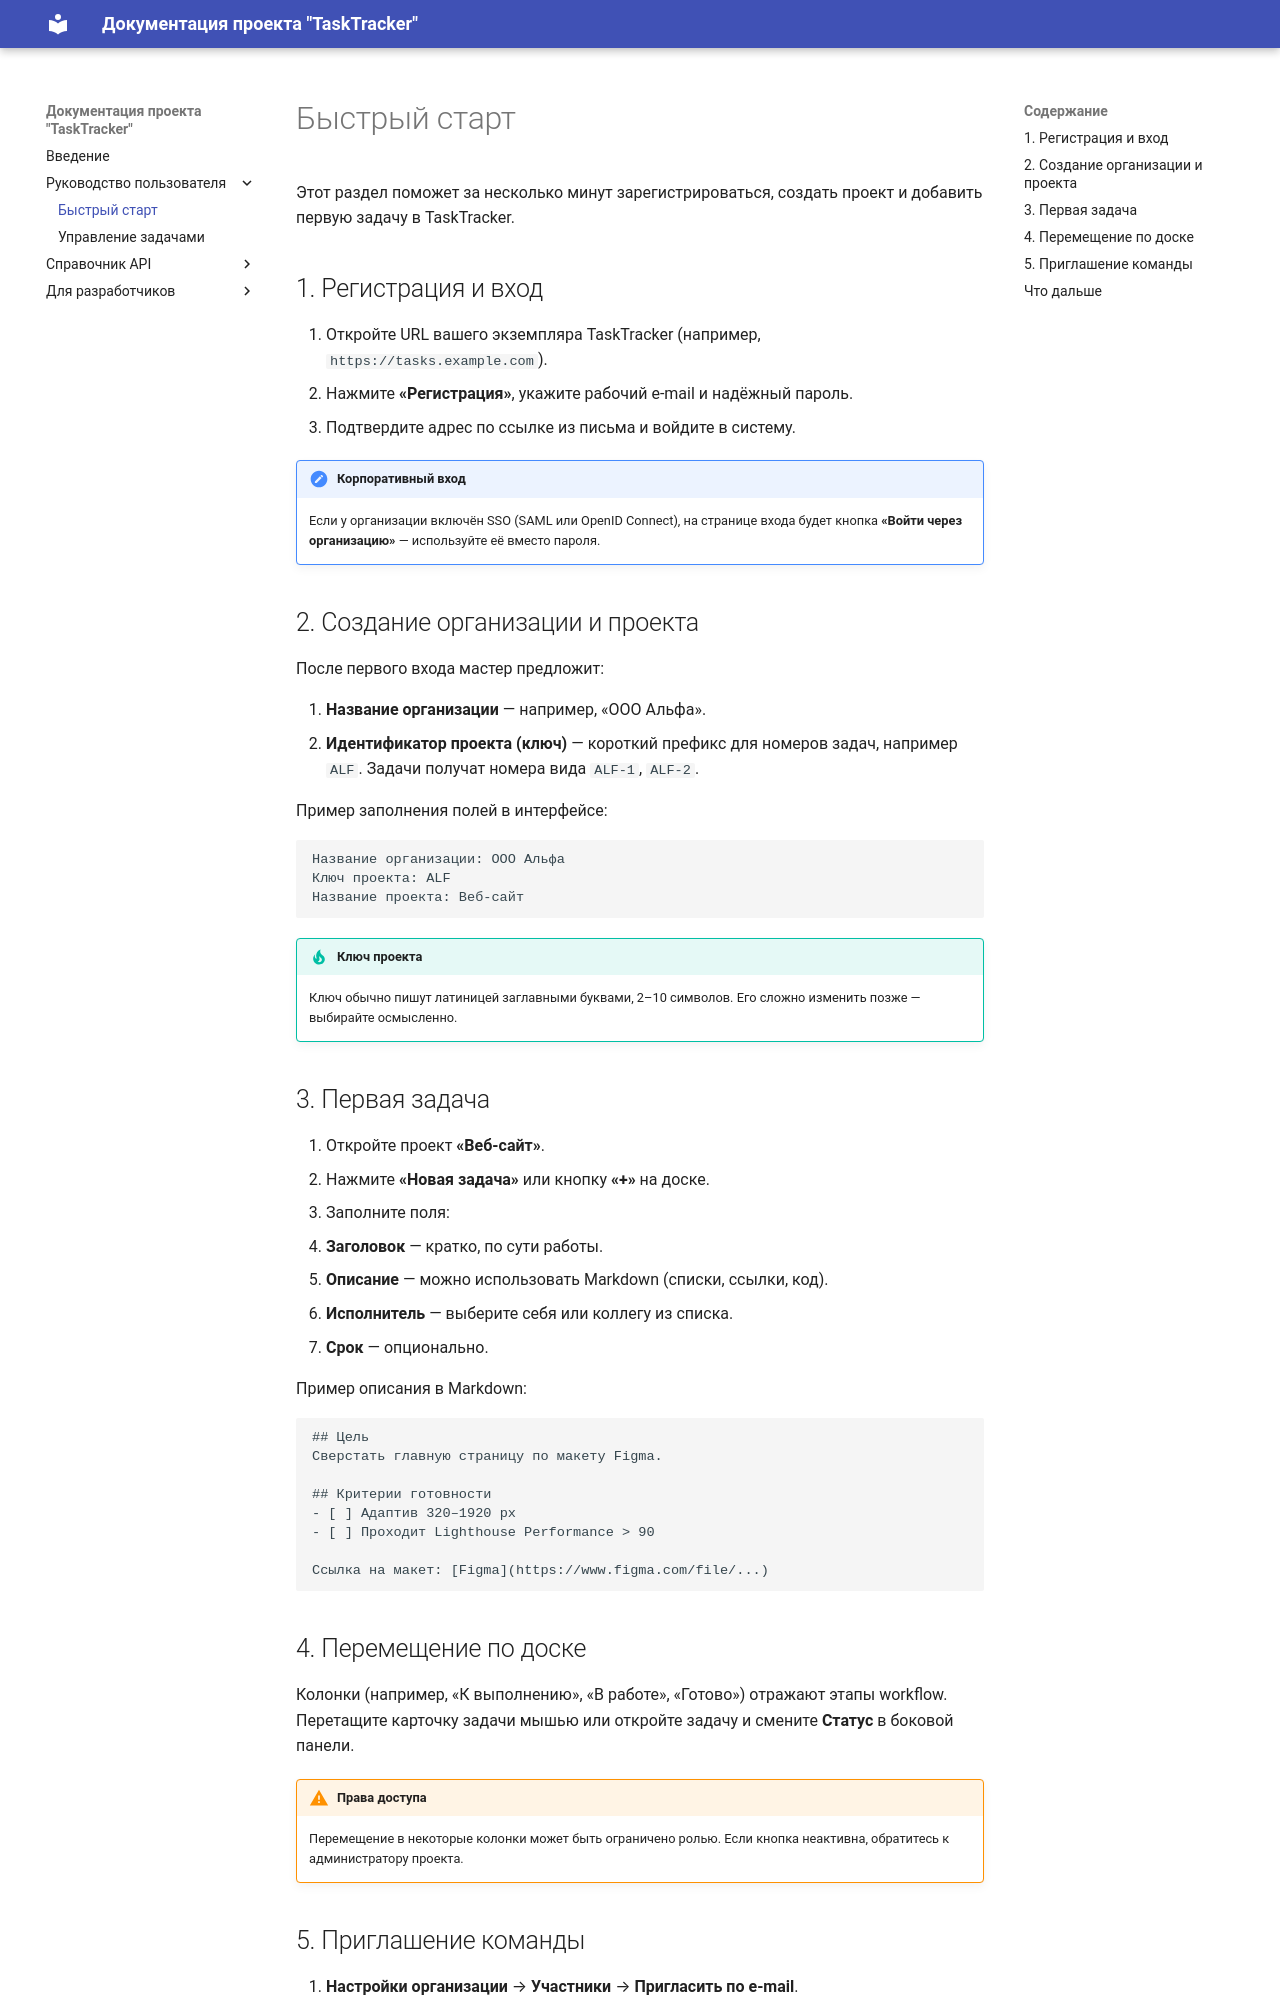

repository: EidMatriX/tasktracker-docs · page: user-guide/quick-start/index.html · generator: mkdocs

# Быстрый старт

Этот раздел поможет за несколько минут зарегистрироваться, создать проект и добавить первую задачу в TaskTracker.

## 1. Регистрация и вход

1. Откройте URL вашего экземпляра TaskTracker (например, `https://tasks.example.com`).
2. Нажмите **«Регистрация»**, укажите рабочий e-mail и надёжный пароль.
3. Подтвердите адрес по ссылке из письма и войдите в систему.

!!! note "Корпоративный вход"
    Если у организации включён SSO (SAML или OpenID Connect), на странице входа будет кнопка **«Войти через организацию»** — используйте её вместо пароля.

## 2. Создание организации и проекта

После первого входа мастер предложит:

1. **Название организации** — например, «ООО Альфа».
2. **Идентификатор проекта (ключ)** — короткий префикс для номеров задач, например `ALF`. Задачи получат номера вида `ALF-1`, `ALF-2`.

Пример заполнения полей в интерфейсе:

```text
Название организации: ООО Альфа
Ключ проекта: ALF
Название проекта: Веб-сайт
```

!!! tip "Ключ проекта"
    Ключ обычно пишут латиницей заглавными буквами, 2–10 символов. Его сложно изменить позже — выбирайте осмысленно.

## 3. Первая задача

1. Откройте проект **«Веб-сайт»**.
2. Нажмите **«Новая задача»** или кнопку **«+»** на доске.
3. Заполните поля:
   - **Заголовок** — кратко, по сути работы.
   - **Описание** — можно использовать Markdown (списки, ссылки, код).
   - **Исполнитель** — выберите себя или коллегу из списка.
   - **Срок** — опционально.

Пример описания в Markdown:

```markdown
## Цель
Сверстать главную страницу по макету Figma.

## Критерии готовности
- [ ] Адаптив 320–1920 px
- [ ] Проходит Lighthouse Performance > 90

Ссылка на макет: [Figma](https://www.figma.com/file/...)
```

## 4. Перемещение по доске

Колонки (например, «К выполнению», «В работе», «Готово») отражают этапы workflow. Перетащите карточку задачи мышью или откройте задачу и смените **Статус** в боковой панели.

!!! warning "Права доступа"
    Перемещение в некоторые колонки может быть ограничено ролью. Если кнопка неактивна, обратитесь к администратору проекта.
